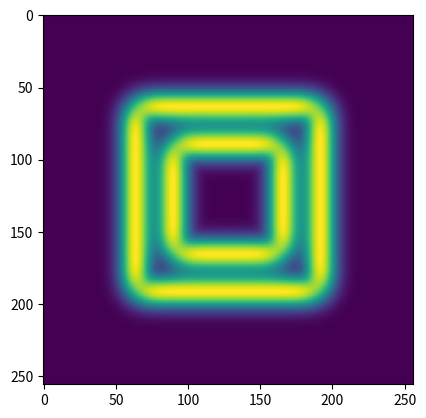

Generate this figure with matplotlib:
import scipy.ndimage as nd  
import matplotlib.pyplot as plt  
import numpy as np

im = np.zeros((256, 256))  
im[64:-64, 64:-64] = 1  
im[90:-90,90:-90] = 2  
im = nd.gaussian_filter(im, 8)  
zx = nd.sobel(im, axis = 0, mode = 'constant')  
zy = nd.sobel(im, axis = 1, mode = 'constant')  
sobl = np.hypot(zx, zy)  
plt.imshow(sobl)  
plt.show()  